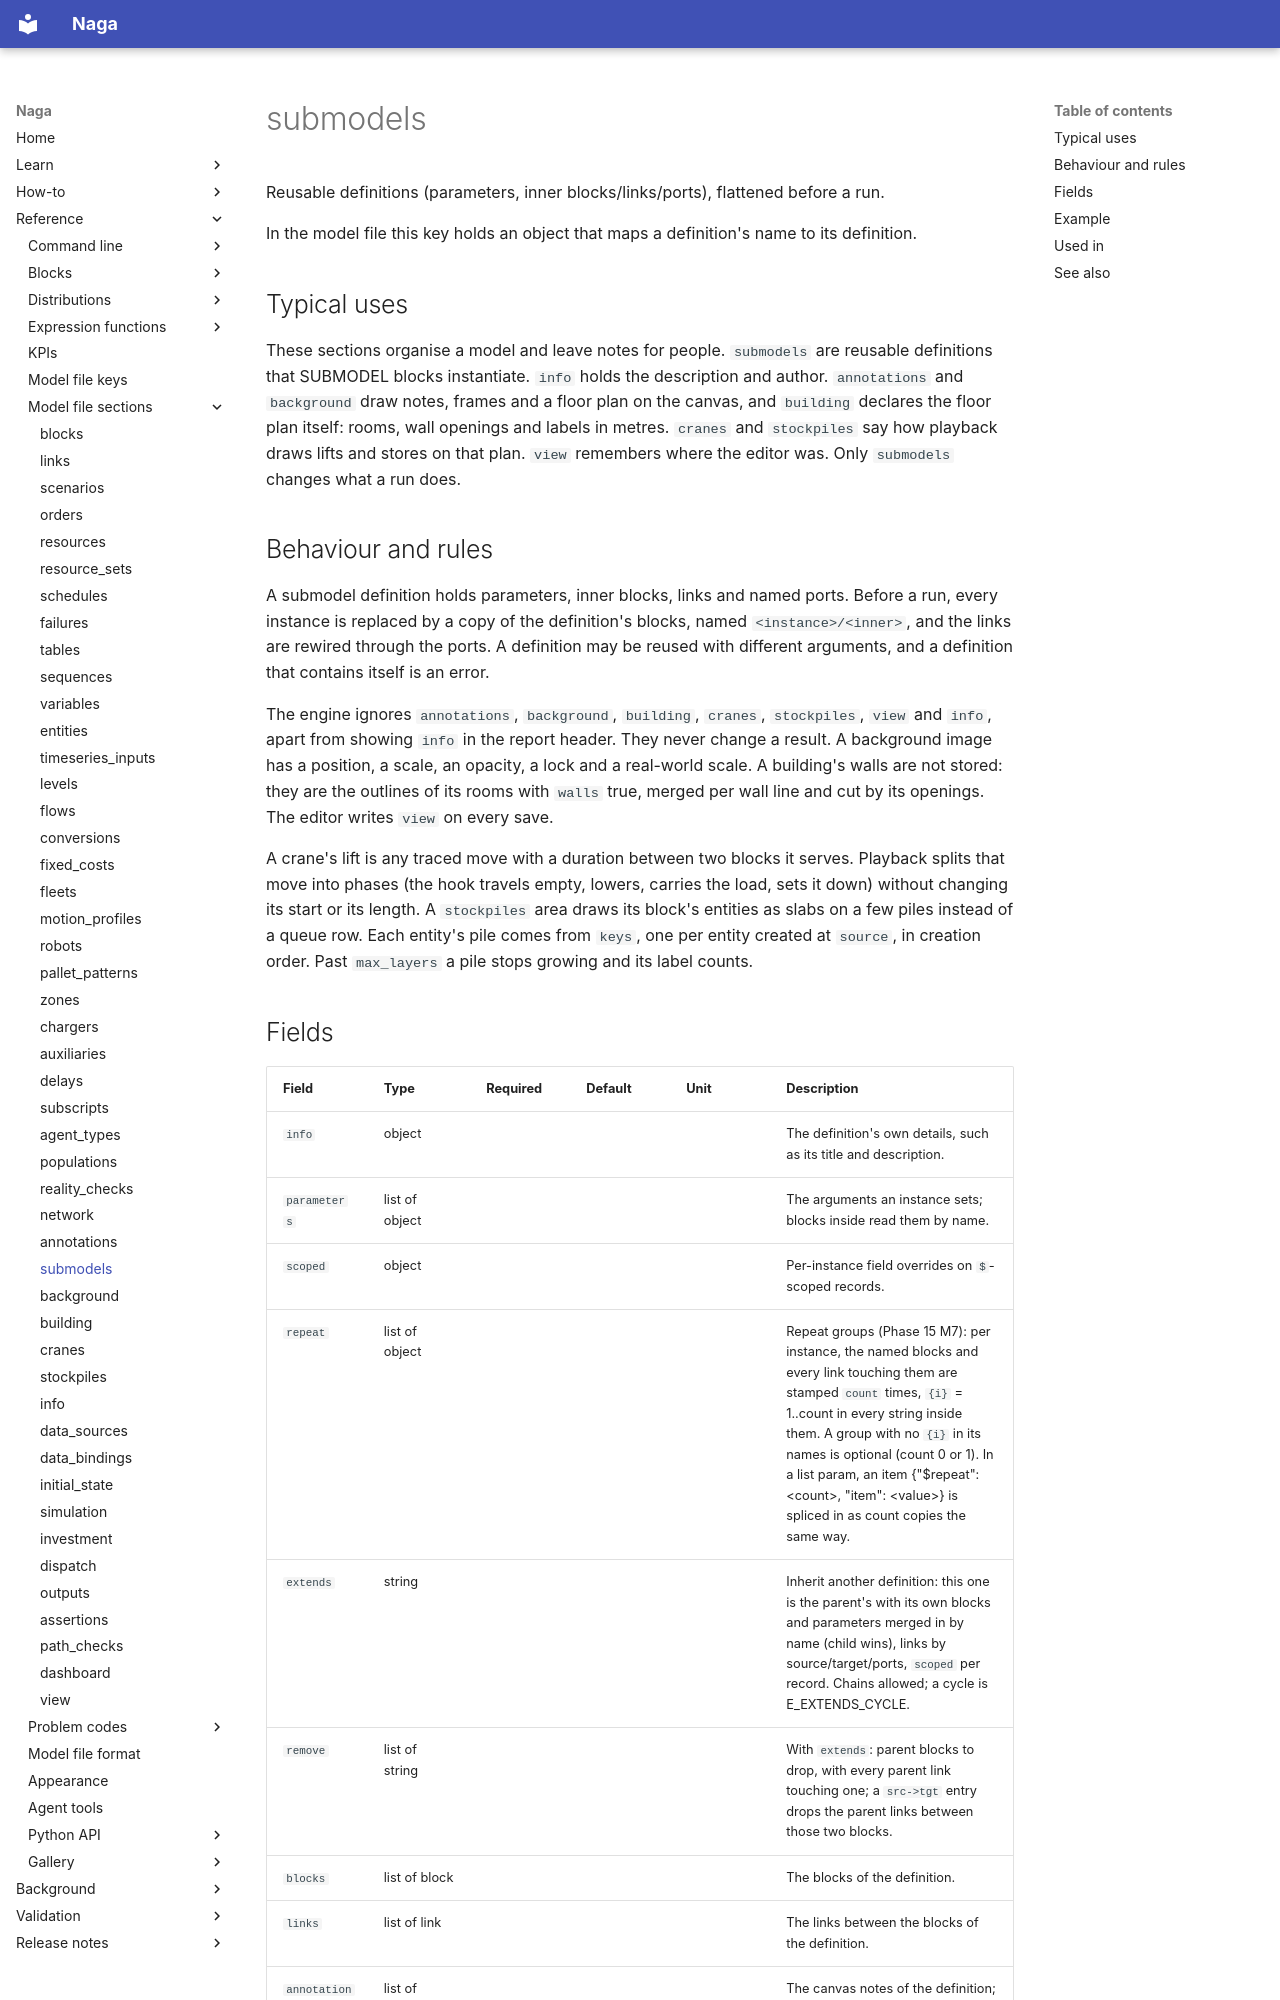

repository: TheMattHub/naga · page: reference/model-file/submodels.html · generator: mkdocs

<!-- GENERATED by tools/gen_engine_docs.py -- do not edit by hand. -->
<!-- Regenerate with: python tools/gen_engine_docs.py -->

# submodels

Reusable definitions (parameters, inner blocks/links/ports), flattened before a run.

In the model file this key holds an object that maps a definition's name to its definition.

## Typical uses

These sections organise a model and leave notes for people. `submodels` are reusable definitions that SUBMODEL blocks instantiate. `info` holds the description and author. `annotations` and `background` draw notes, frames and a floor plan on the canvas, and `building` declares the floor plan itself: rooms, wall openings and labels in metres. `cranes` and `stockpiles` say how playback draws lifts and stores on that plan. `view` remembers where the editor was. Only `submodels` changes what a run does.

## Behaviour and rules

A submodel definition holds parameters, inner blocks, links and named ports. Before a run, every instance is replaced by a copy of the definition's blocks, named `<instance>/<inner>`, and the links are rewired through the ports. A definition may be reused with different arguments, and a definition that contains itself is an error.

The engine ignores `annotations`, `background`, `building`, `cranes`, `stockpiles`, `view` and `info`, apart from showing `info` in the report header. They never change a result. A background image has a position, a scale, an opacity, a lock and a real-world scale. A building's walls are not stored: they are the outlines of its rooms with `walls` true, merged per wall line and cut by its openings. The editor writes `view` on every save.

A crane's lift is any traced move with a duration between two blocks it serves. Playback splits that move into phases (the hook travels empty, lowers, carries the load, sets it down) without changing its start or its length. A `stockpiles` area draws its block's entities as slabs on a few piles instead of a queue row. Each entity's pile comes from `keys`, one per entity created at `source`, in creation order. Past `max_layers` a pile stops growing and its label counts.
